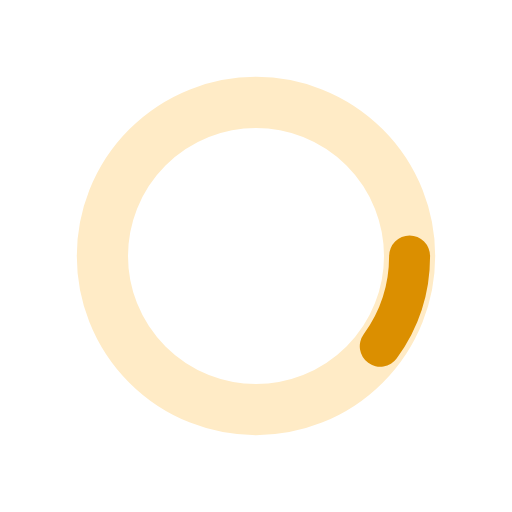
t = 0.00 s
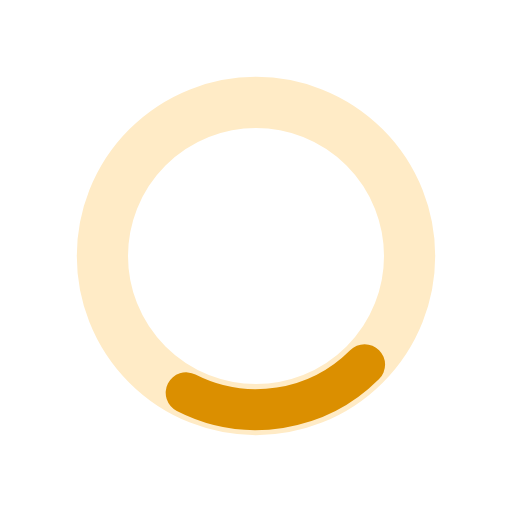
t = 0.13 s
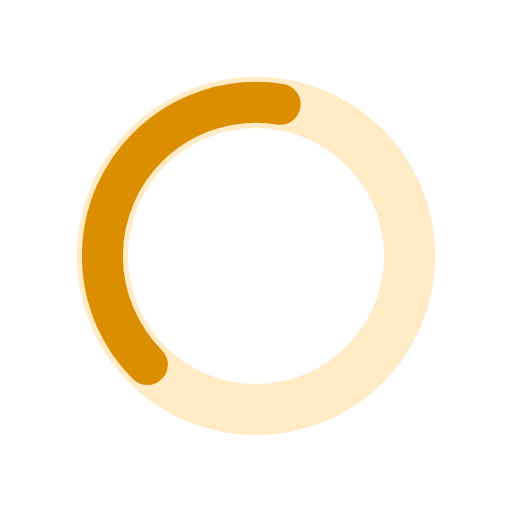
t = 0.38 s
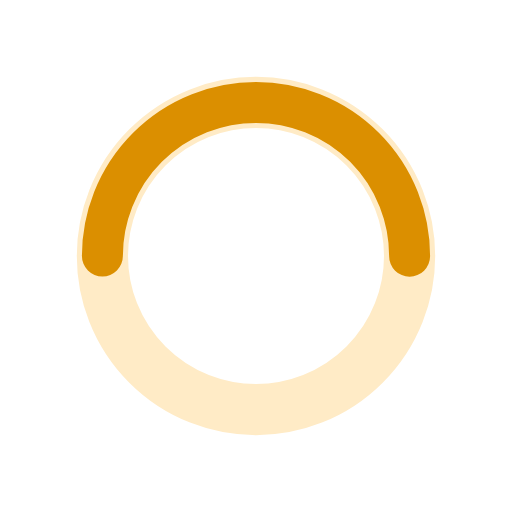
t = 0.50 s
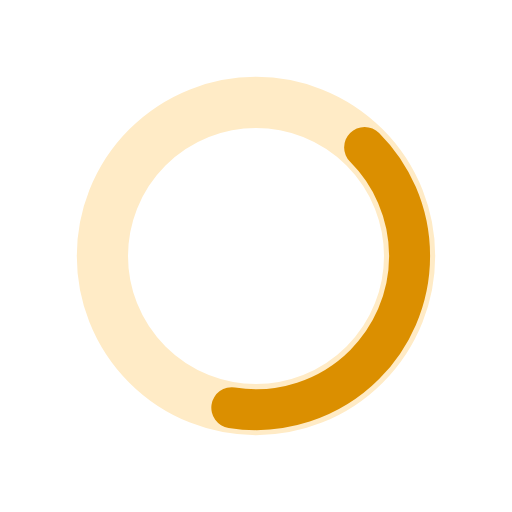
t = 0.63 s
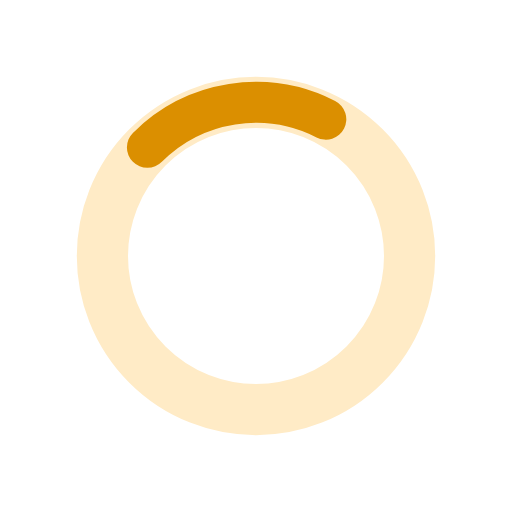
t = 0.88 s

The animated SVG that drew these frames (rendered in a browser with its animation timeline set to each time). Animation: 2 SMIL elements (animate=1,animateTransform=1); one cycle of 1.00 s, repeats indefinitely.

<svg xmlns="http://www.w3.org/2000/svg" xmlns:xlink="http://www.w3.org/1999/xlink" style="margin:auto;display:block;" width="200px" height="200px" viewBox="0 0 100 100" preserveAspectRatio="xMidYMid">
    <circle cx="50" cy="50" r="30" stroke="#ffebc6" stroke-width="10" fill="none"></circle>
    <circle cx="50" cy="50" r="30" stroke="#db8f00" stroke-width="8" stroke-linecap="round" fill="none">
        <animateTransform attributeName="transform" type="rotate" repeatCount="indefinite" dur="1s" values="0 50 50;180 50 50;720 50 50" keyTimes="0;0.5;1"></animateTransform>
        <animate attributeName="stroke-dasharray" repeatCount="indefinite" dur="1s" values="18.84955592153876 169.64600329384882;94.2477796076938 94.24777960769377;18.84955592153876 169.64600329384882" keyTimes="0;0.5;1"></animate>
    </circle>
</svg>
